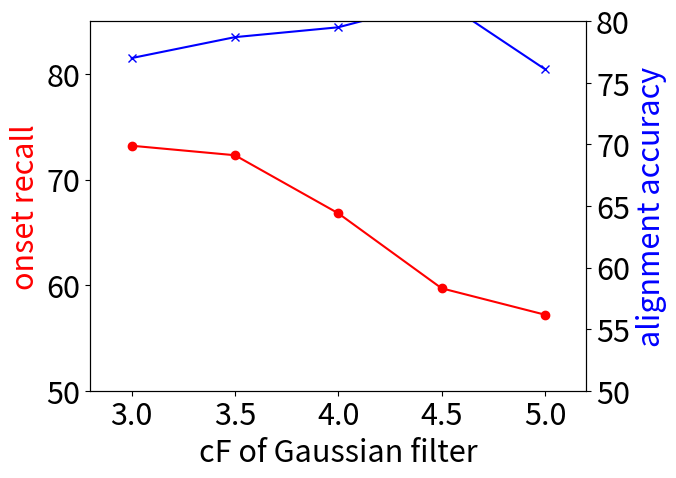

Source code (Python):
# -*- coding: utf-8 -*-
# <nbformat>3.0</nbformat>

# <codecell>
import matplotlib
import matplotlib.pyplot as plt
matplotlib.rcParams.update({'font.size': 22})

cF = [5,	4.5,	4.0,	3.5,	3.0]

fig, ax1 = plt.subplots()

plt.plot(cF, [57.2,	59.7,	66.8,	72.3,	73.2], 'ro-') # acapella onset recal
# plt.plot(cF, [52.8,	58.2,	65.9,	66.2,	68.4,], 'rs-') # poly onset recall


ax1.axis([2.8, 5.2, 50, 85])
plt.xlabel('cF of Gaussian filter')
ax1.set_ylabel('onset recall', color='r')

ax2 = ax1.twinx()
ax2.axis([2.8, 5.2, 50, 80])
ax2.set_ylabel('alignment accuracy', color='b')
ax2.plot(cF, [76.1,	81.7,	79.5,	78.7,	77.0], 'bx-') # a cappella  aa
# ax2.plot(cF, [61.2,	63.3,	64.8,	64.6,	60.3], 'bx-') # poly  aa

plt.show()
# <codecell>


